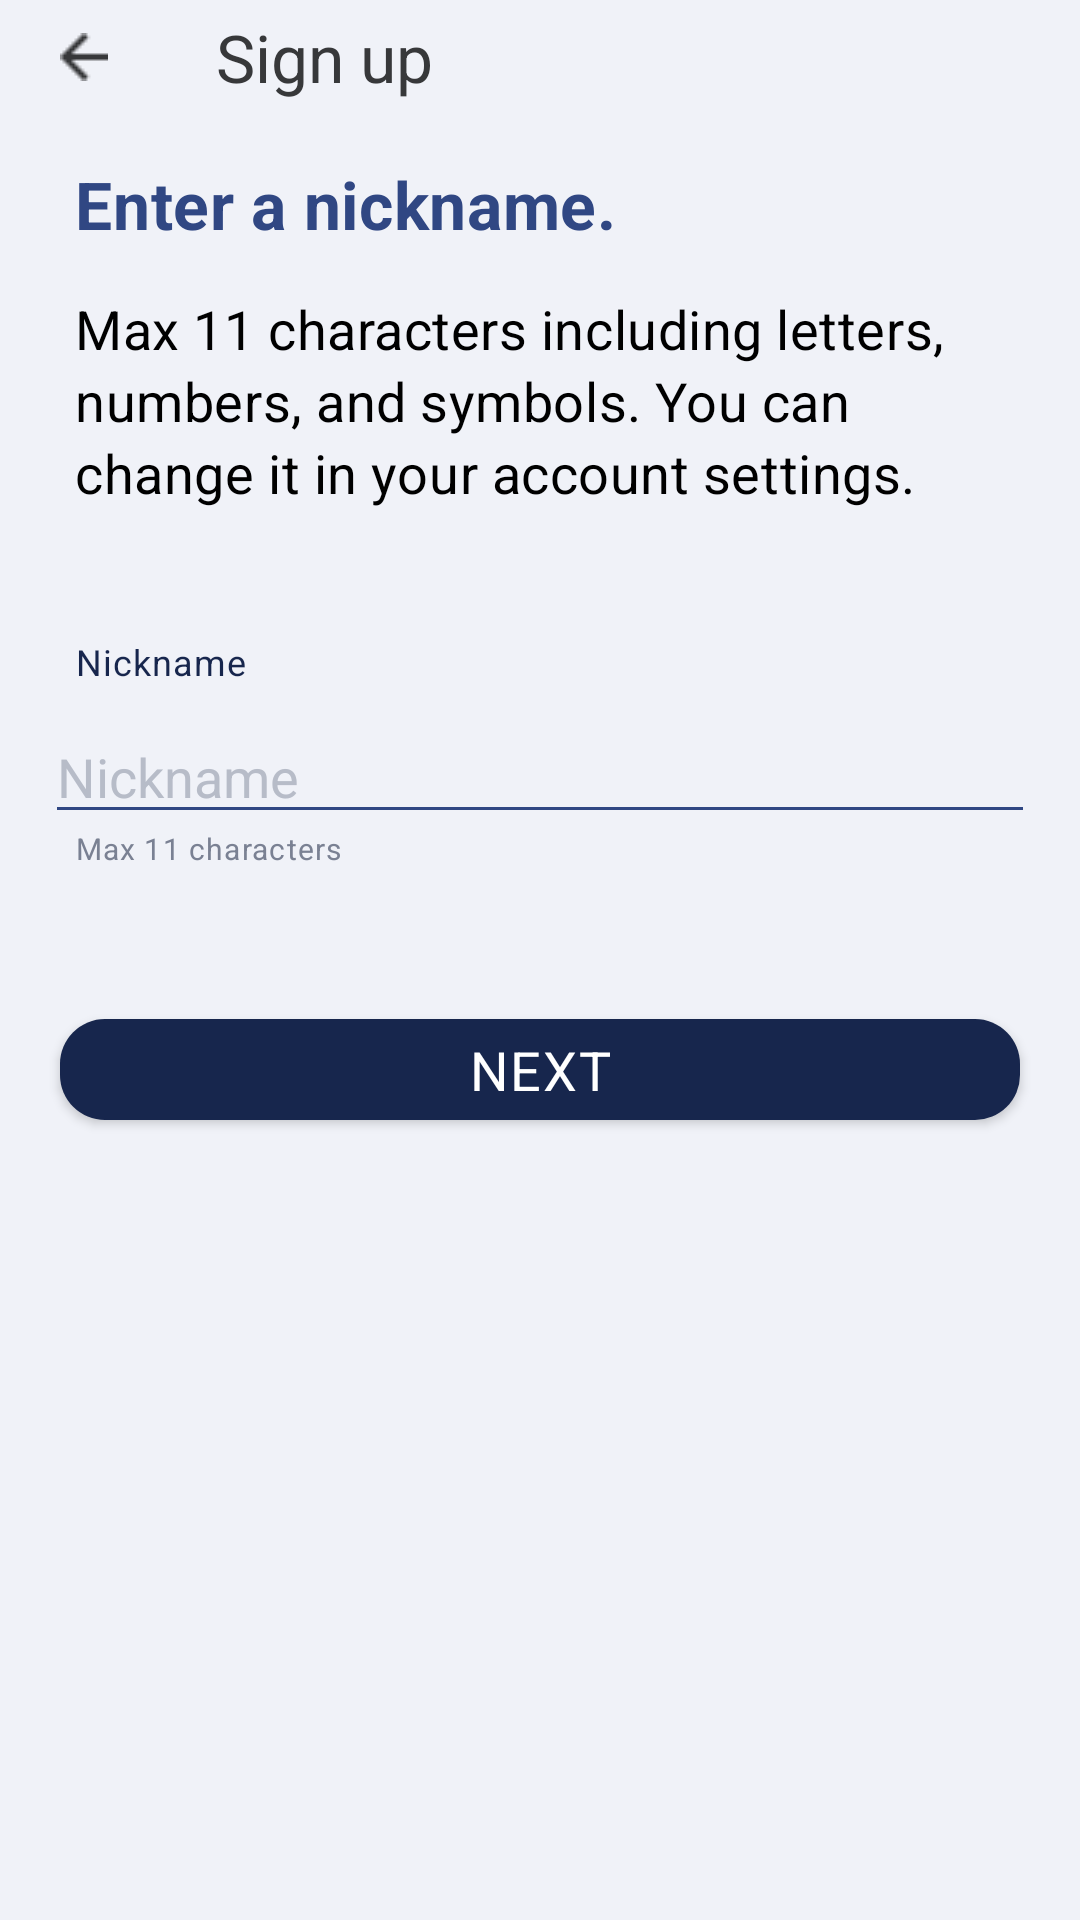

Produce the Android XML layout that renders to this screen, including the resource entries it uses.
<!-- AndroidManifest.xml: application theme Theme.Mongtron_T -->
<!-- res/layout/fragment_signup_nickname.xml -->
<?xml version="1.0" encoding="utf-8"?>
<LinearLayout xmlns:android="http://schemas.android.com/apk/res/android"
    android:id="@+id/setting"
    android:layout_width="match_parent"
    android:layout_height="match_parent"
    android:background="#F0F2F8"
    android:orientation="vertical"
    android:weightSum="776">


    <LinearLayout
        android:layout_width="match_parent"
        android:layout_height="0dp"
        android:layout_weight="64"
        android:orientation="horizontal"
        android:weightSum="360">

        <Space
            android:layout_width="0dp"
            android:layout_height="match_parent"
            android:layout_weight="20" />

        <ImageButton
            android:id="@+id/backButton"
            android:layout_width="0dp"
            android:layout_height="wrap_content"
            android:layout_weight="16"
            android:layout_gravity="center"
            android:background="@drawable/back_button_img"
            android:contentDescription="@string/todo" />

        <Space
            android:layout_width="0dp"
            android:layout_height="match_parent"
            android:layout_weight="36" />

        <TextView
            android:id="@+id/headline"
            android:layout_width="0dp"
            android:layout_height="wrap_content"
            android:layout_gravity="center"
            android:layout_weight="200"
            android:gravity="start"
            android:lineSpacingExtra="2sp"
            android:text="@string/sign_up"
            android:textAppearance="@style/headline"/>

    </LinearLayout>

    <Space
        android:layout_width="match_parent"
        android:layout_height="0dp"
        android:layout_weight="32" />

    <TextView
        android:layout_width="wrap_content"
        android:layout_height="wrap_content"
        android:layout_marginStart="25dp"
        android:text="@string/sign_up_nickname_context"
        android:textAppearance="@style/temp_email"
        android:lineSpacingExtra="8sp"
        android:translationY="-4.11sp" />

    <Space
        android:layout_width="match_parent"
        android:layout_height="0dp"
        android:layout_weight="20" />

    <TextView
        android:layout_width="wrap_content"
        android:layout_height="wrap_content"
        android:layout_marginStart="25dp"
        android:layout_marginEnd="25dp"
        android:text="@string/max_11_char"
        android:textAppearance="@style/max_11_char"
        android:lineSpacingExtra="3sp"
        android:translationY="-1.45sp" />

    <Space
        android:layout_width="match_parent"
        android:layout_height="0dp"
        android:layout_weight="72" />

    <TextView
        android:layout_width="wrap_content"
        android:layout_height="wrap_content"
        android:layout_marginStart="25dp"
        android:text="@string/nickname_label"
        android:textAppearance="@style/label"
        android:lineSpacingExtra="4sp"
        android:translationY="-1.97sp" />

    <Space
        android:layout_width="match_parent"
        android:layout_height="0dp"
        android:layout_weight="10" />

    <EditText
        android:id="@+id/nicknameEditText"
        android:layout_width="match_parent"
        android:layout_height="wrap_content"
        android:layout_gravity="center"
        android:layout_marginStart="15dp"
        android:layout_marginEnd="15dp"
        android:autofillHints="null"
        android:backgroundTint="@color/edit_line_color"
        android:textColor="@color/edit_text_color"
        android:textColorHint="@color/edit_text_color"
        android:hint="@string/nickname_label"
        android:inputType="text" />

    <TextView
        android:layout_width="wrap_content"
        android:layout_height="wrap_content"
        android:layout_marginStart="25dp"
        android:text="@string/supporting_nickname"
        android:textAppearance="@style/supporting_"
        android:lineSpacingExtra="4sp"
        android:translationY="-1.97sp" />

    <Space
        android:layout_width="match_parent"
        android:layout_height="0dp"
        android:layout_weight="80" />

    <android.widget.Button
        android:id="@+id/signupNicknameNextButton"
        android:layout_width="match_parent"
        android:layout_height="0dp"
        android:layout_weight="56"
        android:layout_marginStart="20dp"
        android:layout_marginEnd="20dp"
        android:background="@drawable/rounding_button_main_color"
        android:text="@string/next"
        android:textColor="@color/white"
        android:textAppearance="@style/continue_button"
        android:contentDescription="@string/todo" />


</LinearLayout>
<!-- resources referenced by this layout -->
<resources>
  <color name="edit_line_color">#304783</color>
  <color name="edit_text_color">#B7BCC8</color>
  <color name="white">#FFFFFFFF</color>
  <!-- drawable back_button_img: png bitmap (drawable, 297 bytes) -->
  <!-- drawable rounding_button_main_color (drawable) -->
  <?xml version="1.0" encoding="utf-8"?>
  <shape xmlns:android="http://schemas.android.com/apk/res/android"
      android:padding="10dp"
      android:shape="rectangle"
      android:elevation="100dp">
      <solid android:color="@color/main_background" />
      <corners
          android:topLeftRadius="15dp"
          android:topRightRadius="15dp"
          android:bottomLeftRadius="15dp"
          android:bottomRightRadius="15dp"/>
  
  </shape>
  <string name="max_11_char">Max 11 characters including letters, numbers, and symbols. You can change it in your account settings.</string>
  <string name="next">NEXT</string>
  <string name="nickname_label">Nickname</string>
  <string name="sign_up">Sign up</string>
  <string name="sign_up_nickname_context">Enter a nickname.</string>
  <string name="supporting_nickname">Max 11 characters</string>
  <string name="todo">TODO</string>
  <style name="continue_button">
          <item name="android:textSize">
              18sp
          </item>
          <item name="android:letterSpacing">
              0.03
          </item>
          <item name="android:textColor">
              #17264D
          </item>
      </style>
  <style name="headline">
          <item name="android:textSize">
              22sp
          </item>
          <item name="android:textColor">
              #37383A
          </item>
      </style>
  <style name="label">
          <item name="android:textSize">
              12sp
          </item>
  
          <item name="android:letterSpacing">
              0.03
          </item>
          <item name="android:textColor">
              #17264D
          </item>
      </style>
  <style name="max_11_char">
          <item name="android:textSize">
              18sp
          </item>
          <item name="android:letterSpacing">
              0.01
          </item>
          <item name="android:textColor">
              #000000
          </item>
      </style>
  <style name="supporting_">
          <item name="android:textSize">
              10sp
          </item>
          <item name="android:letterSpacing">
              0.04
          </item>
          <item name="android:textColor">
              #7A8193
          </item>
      </style>
  <style name="temp_email">
          <item name="android:textSize">
              22sp
          </item>
          <item name="android:textStyle">
              bold
          </item>
          <item name="android:letterSpacing">
              0.01
          </item>
          <item name="android:textColor">
              #304783
          </item>
      </style>
  <style name="Theme.Mongtron_T" parent="Theme.MaterialComponents.Light.DarkActionBar">
          
          <item name="windowNoTitle">true</item>
          <item name="colorPrimary">@color/purple_500</item>
          <item name="colorPrimaryVariant">@color/purple_700</item>
          <item name="colorOnPrimary">@color/white</item>
          
          <item name="colorSecondary">@color/teal_200</item>
          <item name="colorSecondaryVariant">@color/teal_700</item>
          <item name="colorOnSecondary">@color/black</item>
          
          <item name="android:statusBarColor">?attr/colorPrimaryVariant</item>
          
      </style>
  <color name="main_background">#17264D</color>
  <color name="purple_500">#FF6200EE</color>
  <color name="purple_700">#FF3700B3</color>
  <color name="teal_200">#FF03DAC5</color>
  <color name="teal_700">#FF018786</color>
  <color name="black">#FF000000</color>
</resources>
